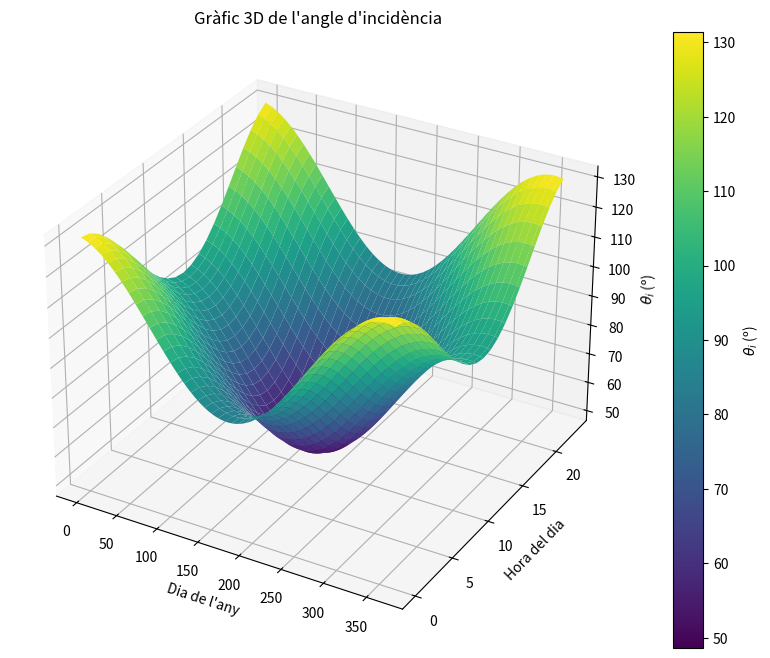
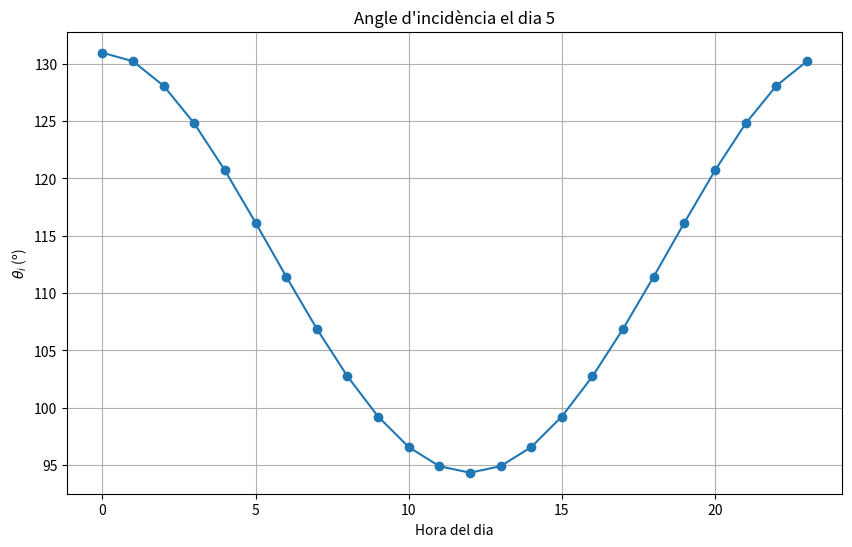

Reproduce these figures in Python, in order.
import numpy as np
import matplotlib.pyplot as plt
from mpl_toolkits.mplot3d import Axes3D



# Constants
latitud = 41 + 39 / 60 + 55.115 / 3600  # Latitud de Bigues i Riells en graus
latitud_rad = np.radians(latitud)  # Latitud en radians
beta = np.radians(30)  # Pendent del panell en radians (30 graus d'inclinació)
gamma = np.radians(180)  # Panell orientat cap al NORD
dies_any = 365  # Dies en un any
hores_dia = 24  # Hores en un dia

# Funció per calcular la declinació solar
def declinacio(dia):
    return np.radians(23.45 * np.sin(np.radians(360 * (284 + dia) / 365)))

# Funció per calcular l'angle horari
def angle_horari(hora):
    return np.radians(15 * (hora - 12))

# Funció per calcular el cos de l'angle d'incidència
def cos_theta_i(delta, omega):
    term1 = np.sin(delta) * np.sin(latitud_rad) * np.cos(beta)
    term2 = -np.sin(delta) * np.cos(latitud_rad) * np.sin(beta) * np.cos(gamma)
    term3 = np.cos(delta) * np.cos(latitud_rad) * np.cos(beta) * np.cos(omega)
    term4 = np.cos(delta) * np.sin(latitud_rad) * np.sin(beta) * np.cos(gamma) * np.cos(omega)
    term5 = np.cos(delta) * np.sin(beta) * np.sin(gamma) * np.sin(omega)
    return term1 + term2 + term3 + term4 + term5

# Vector per emmagatzemar resultats
angles_incidents = []

# Simulació al llarg de l'any
for dia in range(1, dies_any + 1):
    delta = declinacio(dia)
    angles_dia = []
    for hora in range(hores_dia):
        omega = angle_horari(hora)
        cos_theta = cos_theta_i(delta, omega)
        theta_i = np.degrees(np.arccos(cos_theta)) if -1 <= cos_theta <= 1 else np.nan
        angles_dia.append(theta_i)
    angles_incidents.append(angles_dia)

# Converteix a array per facilitar el tractament
angles_incidents = np.array(angles_incidents)

# Gràfic 3D de l'angle d'incidència
fig = plt.figure(figsize=(12, 8))
ax = fig.add_subplot(111, projection='3d')

# Eixos
dies = np.arange(1, dies_any + 1)
hores = np.arange(hores_dia)
X, Y = np.meshgrid(dies, hores)
Z = angles_incidents.T

# Superfície 3D
surf = ax.plot_surface(X, Y, Z, cmap='viridis', edgecolor='none')
fig.colorbar(surf, ax=ax, label=r"$\theta_i$ (º)")
ax.set_title("Gràfic 3D de l'angle d'incidència")
ax.set_xlabel("Dia de l'any")
ax.set_ylabel("Hora del dia")
ax.set_zlabel(r"$\theta_i$ (º)")
plt.show()

# Gràfic per a un dia concret
dia_concret = 5  # Per exemple, dia 172 (21 de juny, solstici d'estiu)
angles_dia = angles_incidents[dia_concret - 1, :]

plt.figure(figsize=(10, 6))
plt.plot(range(hores_dia), angles_dia, marker='o')
plt.title(f"Angle d'incidència el dia {dia_concret}")
plt.xlabel("Hora del dia")
plt.ylabel(r"$\theta_i$ (º)")
plt.grid(True)
plt.show()



angles_llista= angles_incidents.flatten()

np.savetxt('angles_incidentsNORD.txt', angles_llista)
